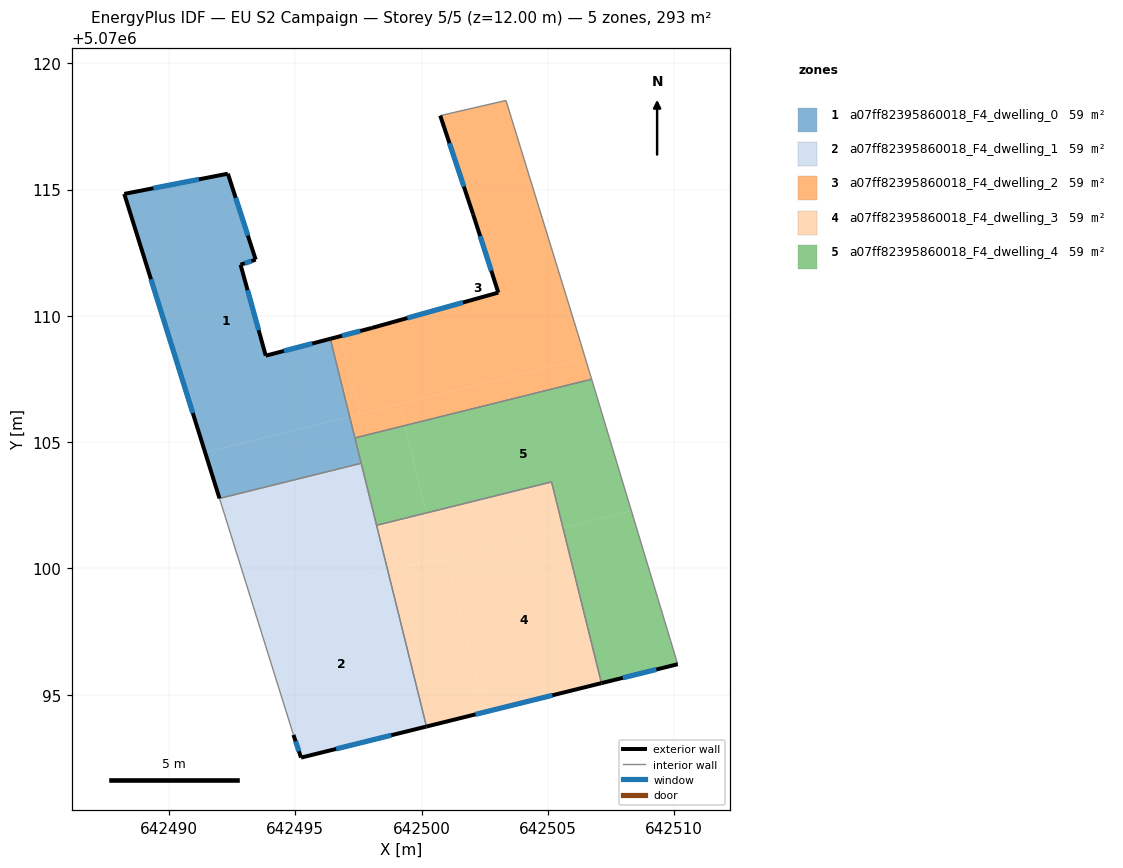
=== STOREY PLAN SPEC (per zone: floor XY polygon, exterior-wall plan segments, windows/doors) ===
zone 1: a07ff82395860018_F4_dwelling_0  (58.6 m²)
  floor: (642497.15, 5070106.01) (642496.39, 5070109.09) (642493.83, 5070108.42) (642492.83, 5070112.02) (642493.43, 5070112.22) (642492.33, 5070115.63) (642488.23, 5070114.83) (642491.43, 5070104.59)
  floor: (642497.61, 5070104.16) (642497.15, 5070106.01) (642491.43, 5070104.59) (642492.00, 5070102.77)
  exterior wall: (642492.00, 5070102.77) – (642488.23, 5070114.83)  [12.6 m]
    window: (642490.94, 5070106.15) – (642489.29, 5070111.45)  [7.3 m²]
  exterior wall: (642488.23, 5070114.83) – (642492.33, 5070115.63)  [4.2 m]
    window: (642489.38, 5070115.05) – (642491.18, 5070115.40)  [2.4 m²]
  exterior wall: (642492.33, 5070115.63) – (642493.43, 5070112.22)  [3.6 m]
    window: (642492.64, 5070114.67) – (642493.12, 5070113.18)  [2.1 m²]
  exterior wall: (642493.43, 5070112.22) – (642492.83, 5070112.02)  [0.6 m]
    window: (642493.26, 5070112.17) – (642493.00, 5070112.08)  [0.4 m²]
  exterior wall: (642492.83, 5070112.02) – (642493.83, 5070108.42)  [3.7 m]
    window: (642493.11, 5070111.01) – (642493.55, 5070109.43)  [2.2 m²]
  exterior wall: (642493.83, 5070108.42) – (642496.39, 5070109.09)  [2.6 m]
    window: (642494.55, 5070108.61) – (642495.67, 5070108.90)  [1.5 m²]
  interior walls: 3
zone 2: a07ff82395860018_F4_dwelling_1  (58.6 m²)
  floor: (642500.19, 5070093.74) (642498.67, 5070099.89) (642493.32, 5070098.56) (642494.93, 5070093.41) (642495.23, 5070092.51)
  floor: (642498.67, 5070099.89) (642497.61, 5070104.16) (642492.00, 5070102.77) (642493.32, 5070098.56)
  exterior wall: (642495.23, 5070092.51) – (642494.93, 5070093.41)  [0.9 m]
    window: (642495.14, 5070092.76) – (642495.01, 5070093.16)  [0.6 m²]
  exterior wall: (642500.19, 5070093.74) – (642495.23, 5070092.51)  [5.1 m]
    window: (642498.80, 5070093.40) – (642496.62, 5070092.85)  [3.0 m²]
  interior walls: 4
zone 3: a07ff82395860018_F4_dwelling_2  (58.6 m²)
  floor: (642506.48, 5070108.33) (642506.24, 5070109.12) (642503.34, 5070118.53) (642500.74, 5070117.92) (642502.04, 5070114.02) (642503.04, 5070110.92) (642498.04, 5070109.52) (642496.80, 5070109.20) (642497.56, 5070106.12)
  floor: (642497.56, 5070106.12) (642496.80, 5070109.20) (642496.39, 5070109.09) (642497.15, 5070106.01)
  floor: (642506.73, 5070107.49) (642506.48, 5070108.33) (642499.12, 5070106.50) (642499.33, 5070105.65)
  floor: (642499.33, 5070105.65) (642499.12, 5070106.50) (642497.15, 5070106.01) (642497.36, 5070105.17)
  exterior wall: (642496.39, 5070109.09) – (642498.04, 5070109.52)  [1.7 m]
    window: (642496.85, 5070109.21) – (642497.57, 5070109.40)  [1.0 m²]
  exterior wall: (642498.04, 5070109.52) – (642503.04, 5070110.92)  [5.2 m]
    window: (642499.44, 5070109.91) – (642501.64, 5070110.53)  [3.0 m²]
  exterior wall: (642503.04, 5070110.92) – (642502.04, 5070114.02)  [3.3 m]
    window: (642502.76, 5070111.79) – (642502.32, 5070113.15)  [1.9 m²]
  exterior wall: (642502.04, 5070114.02) – (642500.74, 5070117.92)  [4.1 m]
    window: (642501.67, 5070115.12) – (642501.10, 5070116.83)  [2.4 m²]
  interior walls: 5
zone 4: a07ff82395860018_F4_dwelling_3  (58.6 m²)
  floor: (642507.12, 5070095.46) (642505.60, 5070101.61) (642500.98, 5070100.46) (642502.51, 5070094.31)
  floor: (642502.51, 5070094.31) (642500.98, 5070100.46) (642498.67, 5070099.89) (642500.19, 5070093.74)
  floor: (642505.60, 5070101.61) (642505.15, 5070103.42) (642498.22, 5070101.71) (642498.67, 5070099.89)
  exterior wall: (642507.12, 5070095.46) – (642500.19, 5070093.74)  [7.1 m]
    window: (642505.18, 5070094.98) – (642502.13, 5070094.22)  [4.1 m²]
  interior walls: 3
zone 5: a07ff82395860018_F4_dwelling_4  (58.6 m²)
  floor: (642500.19, 5070102.20) (642499.33, 5070105.65) (642497.36, 5070105.17) (642498.22, 5070101.71)
  floor: (642508.31, 5070102.28) (642506.73, 5070107.49) (642499.33, 5070105.65) (642500.19, 5070102.20) (642505.15, 5070103.42) (642505.60, 5070101.61)
  floor: (642510.14, 5070096.21) (642508.31, 5070102.28) (642505.60, 5070101.61) (642507.12, 5070095.46)
  exterior wall: (642510.14, 5070096.21) – (642507.12, 5070095.46)  [3.1 m]
    window: (642509.29, 5070096.00) – (642507.97, 5070095.67)  [1.8 m²]
  interior walls: 6

=== DERIVED (storey summary) ===
Building: EU S2 Campaign
Storey: 5 of 5  (floor level z = 12.00 m)
Storey gross floor area: 292.9 m²
Zones on this storey: 5
  - a07ff82395860018_F4_dwelling_0: floor 58.6 m²; exterior wall 27.4 m (82.2 m²); 6 window(s) 15.9 m²; WWR 19.3%
  - a07ff82395860018_F4_dwelling_1: floor 58.6 m²; exterior wall 6.1 m (18.2 m²); 2 window(s) 3.5 m²; WWR 19.3%
  - a07ff82395860018_F4_dwelling_2: floor 58.6 m²; exterior wall 14.3 m (42.8 m²); 4 window(s) 8.3 m²; WWR 19.3%
  - a07ff82395860018_F4_dwelling_3: floor 58.6 m²; exterior wall 7.1 m (21.4 m²); 1 window(s) 4.1 m²; WWR 19.3%
  - a07ff82395860018_F4_dwelling_4: floor 58.6 m²; exterior wall 3.1 m (9.3 m²); 1 window(s) 1.8 m²; WWR 19.3%
Zone adjacency (shared interzone walls):
  - a07ff82395860018_F4_dwelling_0 ↔ a07ff82395860018_F4_dwelling_1
  - a07ff82395860018_F4_dwelling_0 ↔ a07ff82395860018_F4_dwelling_2
  - a07ff82395860018_F4_dwelling_0 ↔ a07ff82395860018_F4_dwelling_4
  - a07ff82395860018_F4_dwelling_1 ↔ a07ff82395860018_F4_dwelling_3
  - a07ff82395860018_F4_dwelling_1 ↔ a07ff82395860018_F4_dwelling_4
  - a07ff82395860018_F4_dwelling_2 ↔ a07ff82395860018_F4_dwelling_4
  - a07ff82395860018_F4_dwelling_3 ↔ a07ff82395860018_F4_dwelling_4